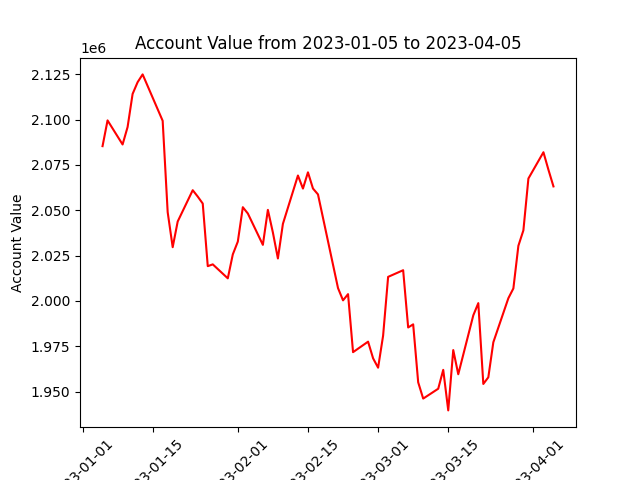

Data behind this chart, as committed beside it:
datadate, account_value
20230105, 2085325
20230106, 2099524
20230109, 2086247
20230110, 2095874
20230111, 2114122
20230112, 2120598
20230113, 2124890
20230117, 2099309
20230118, 2048905
20230119, 2029610
20230120, 2043776
20230123, 2061033
20230124, 2057513
20230125, 2053663
20230126, 2019141
20230127, 2020137
20230130, 2012429
20230131, 2025633
20230201, 2032690
20230202, 2051658
20230203, 2048194
20230206, 2030894
20230207, 2050189
20230208, 2037692
20230209, 2023393
20230210, 2042477
20230213, 2069132
20230214, 2061932
20230215, 2070888
20230216, 2061953
20230217, 2058720
20230221, 2007035
20230222, 2000290
20230223, 2003715
20230224, 1971720
20230227, 1977503
20230228, 1968326
20230301, 1963155
20230302, 1980835
20230303, 2013237
20230306, 2016907
20230307, 1985340
20230308, 1987056
20230309, 1955100
20230310, 1946115
20230313, 1951552
20230314, 1961964
20230315, 1939603
20230316, 1972868
20230317, 1959536
20230320, 1992022
20230321, 1998758
20230322, 1954181
20230323, 1957852
20230324, 1977176
20230327, 2001466
20230328, 2006853
20230329, 2030389
20230330, 2038900
20230331, 2067472
... 3 more rows
